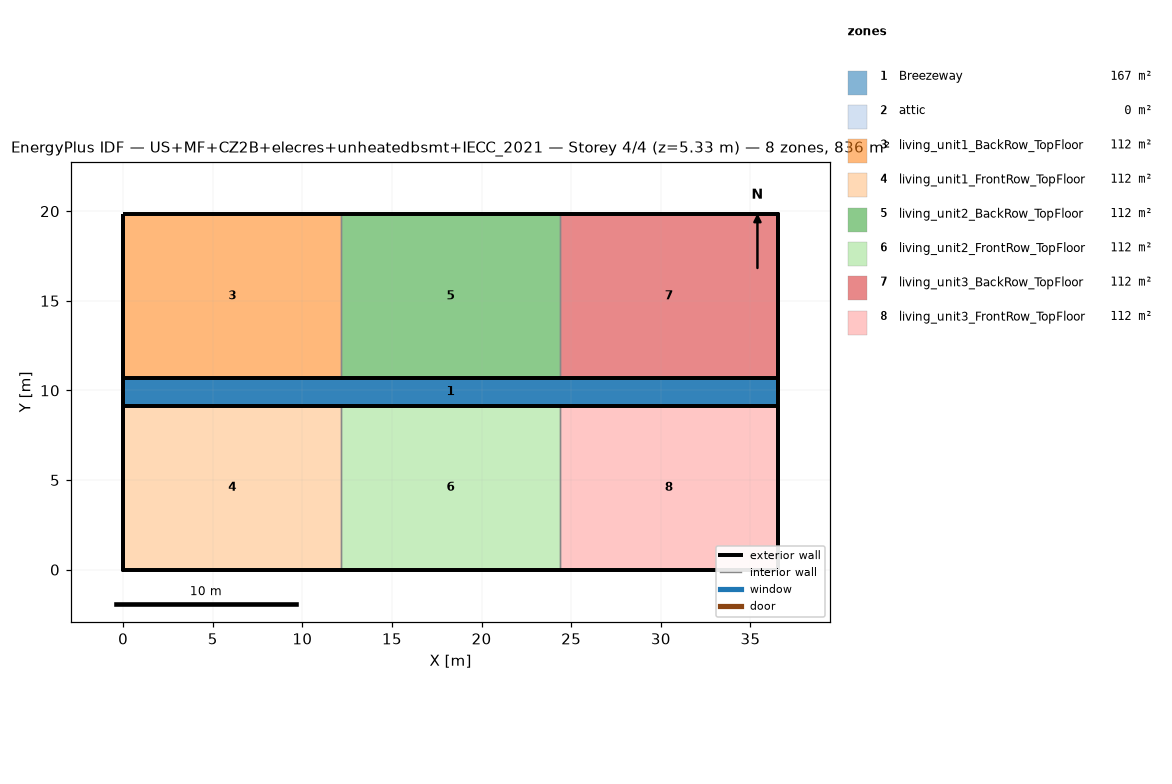
=== STOREY PLAN SPEC (per zone: floor XY polygon, exterior-wall plan segments, windows/doors) ===
zone 1: Breezeway  (167.0 m²)
  floor: (36.54, 9.16) (0.00, 9.16) (0.00, 10.68) (36.54, 10.68)
  floor: (36.54, 9.16) (0.00, 9.16) (0.00, 10.68) (36.54, 10.68)
  floor: (36.54, 9.16) (0.00, 9.16) (0.00, 10.68) (36.54, 10.68)
zone 2: attic  (0.0 m²)
  exterior wall: (36.54, 0.00) – (36.54, 19.84) – (36.54, 9.92)  [29.8 m]
  exterior wall: (0.00, 19.84) – (0.00, 0.00) – (0.00, 9.92)  [29.8 m]
zone 3: living_unit1_BackRow_TopFloor  (111.5 m²)
  floor: (12.18, 10.68) (0.00, 10.68) (0.00, 19.84) (12.18, 19.84)
  exterior wall: (12.18, 19.84) – (0.00, 19.84)  [12.2 m]
  exterior wall: (0.00, 19.84) – (0.00, 10.68)  [9.2 m]
  exterior wall: (0.00, 10.68) – (12.18, 10.68)  [12.2 m]
  interior walls: 1
zone 4: living_unit1_FrontRow_TopFloor  (111.5 m²)
  floor: (12.18, 0.00) (0.00, 0.00) (0.00, 9.16) (12.18, 9.16)
  exterior wall: (0.00, 0.00) – (12.18, 0.00)  [12.2 m]
  exterior wall: (0.00, 9.16) – (0.00, 0.00)  [9.2 m]
  exterior wall: (12.18, 9.16) – (0.00, 9.16)  [12.2 m]
  interior walls: 1
zone 5: living_unit2_BackRow_TopFloor  (111.5 m²)
  floor: (24.36, 10.68) (12.18, 10.68) (12.18, 19.84) (24.36, 19.84)
  exterior wall: (12.18, 10.68) – (24.36, 10.68)  [12.2 m]
  exterior wall: (24.36, 19.84) – (12.18, 19.84)  [12.2 m]
  interior walls: 2
zone 6: living_unit2_FrontRow_TopFloor  (111.5 m²)
  floor: (24.36, 0.00) (12.18, 0.00) (12.18, 9.16) (24.36, 9.16)
  exterior wall: (12.18, 0.00) – (24.36, 0.00)  [12.2 m]
  exterior wall: (24.36, 9.16) – (12.18, 9.16)  [12.2 m]
  interior walls: 2
zone 7: living_unit3_BackRow_TopFloor  (111.5 m²)
  floor: (36.54, 10.68) (24.36, 10.68) (24.36, 19.84) (36.54, 19.84)
  exterior wall: (36.54, 10.68) – (36.54, 19.84)  [9.2 m]
  exterior wall: (36.54, 19.84) – (24.36, 19.84)  [12.2 m]
  exterior wall: (24.36, 10.68) – (36.54, 10.68)  [12.2 m]
  interior walls: 1
zone 8: living_unit3_FrontRow_TopFloor  (111.5 m²)
  floor: (36.54, 0.00) (24.36, 0.00) (24.36, 9.16) (36.54, 9.16)
  exterior wall: (24.36, 0.00) – (36.54, 0.00)  [12.2 m]
  exterior wall: (36.54, 0.00) – (36.54, 9.16)  [9.2 m]
  exterior wall: (36.54, 9.16) – (24.36, 9.16)  [12.2 m]
  interior walls: 1

=== DERIVED (storey summary) ===
Building: US+MF+CZ2B+elecres+unheatedbsmt+IECC_2021
Storey: 4 of 4  (floor level z = 5.33 m)
Storey gross floor area: 836.2 m²
Zones on this storey: 8
  - Breezeway: floor 167.0 m²
  - attic: floor 0.0 m²; exterior wall 59.5 m (81.9 m²); WWR 0.0%
  - living_unit1_BackRow_TopFloor: floor 111.5 m²; exterior wall 33.5 m (86.9 m²); WWR 0.0%
  - living_unit1_FrontRow_TopFloor: floor 111.5 m²; exterior wall 33.5 m (86.9 m²); WWR 0.0%
  - living_unit2_BackRow_TopFloor: floor 111.5 m²; exterior wall 24.4 m (63.1 m²); WWR 0.0%
  - living_unit2_FrontRow_TopFloor: floor 111.5 m²; exterior wall 24.4 m (63.1 m²); WWR 0.0%
  - living_unit3_BackRow_TopFloor: floor 111.5 m²; exterior wall 33.5 m (86.9 m²); WWR 0.0%
  - living_unit3_FrontRow_TopFloor: floor 111.5 m²; exterior wall 33.5 m (86.9 m²); WWR 0.0%
Zone adjacency (shared interzone walls):
  - living_unit1_BackRow_TopFloor ↔ living_unit2_BackRow_TopFloor
  - living_unit1_FrontRow_TopFloor ↔ living_unit2_FrontRow_TopFloor
  - living_unit2_BackRow_TopFloor ↔ living_unit3_BackRow_TopFloor
  - living_unit2_FrontRow_TopFloor ↔ living_unit3_FrontRow_TopFloor